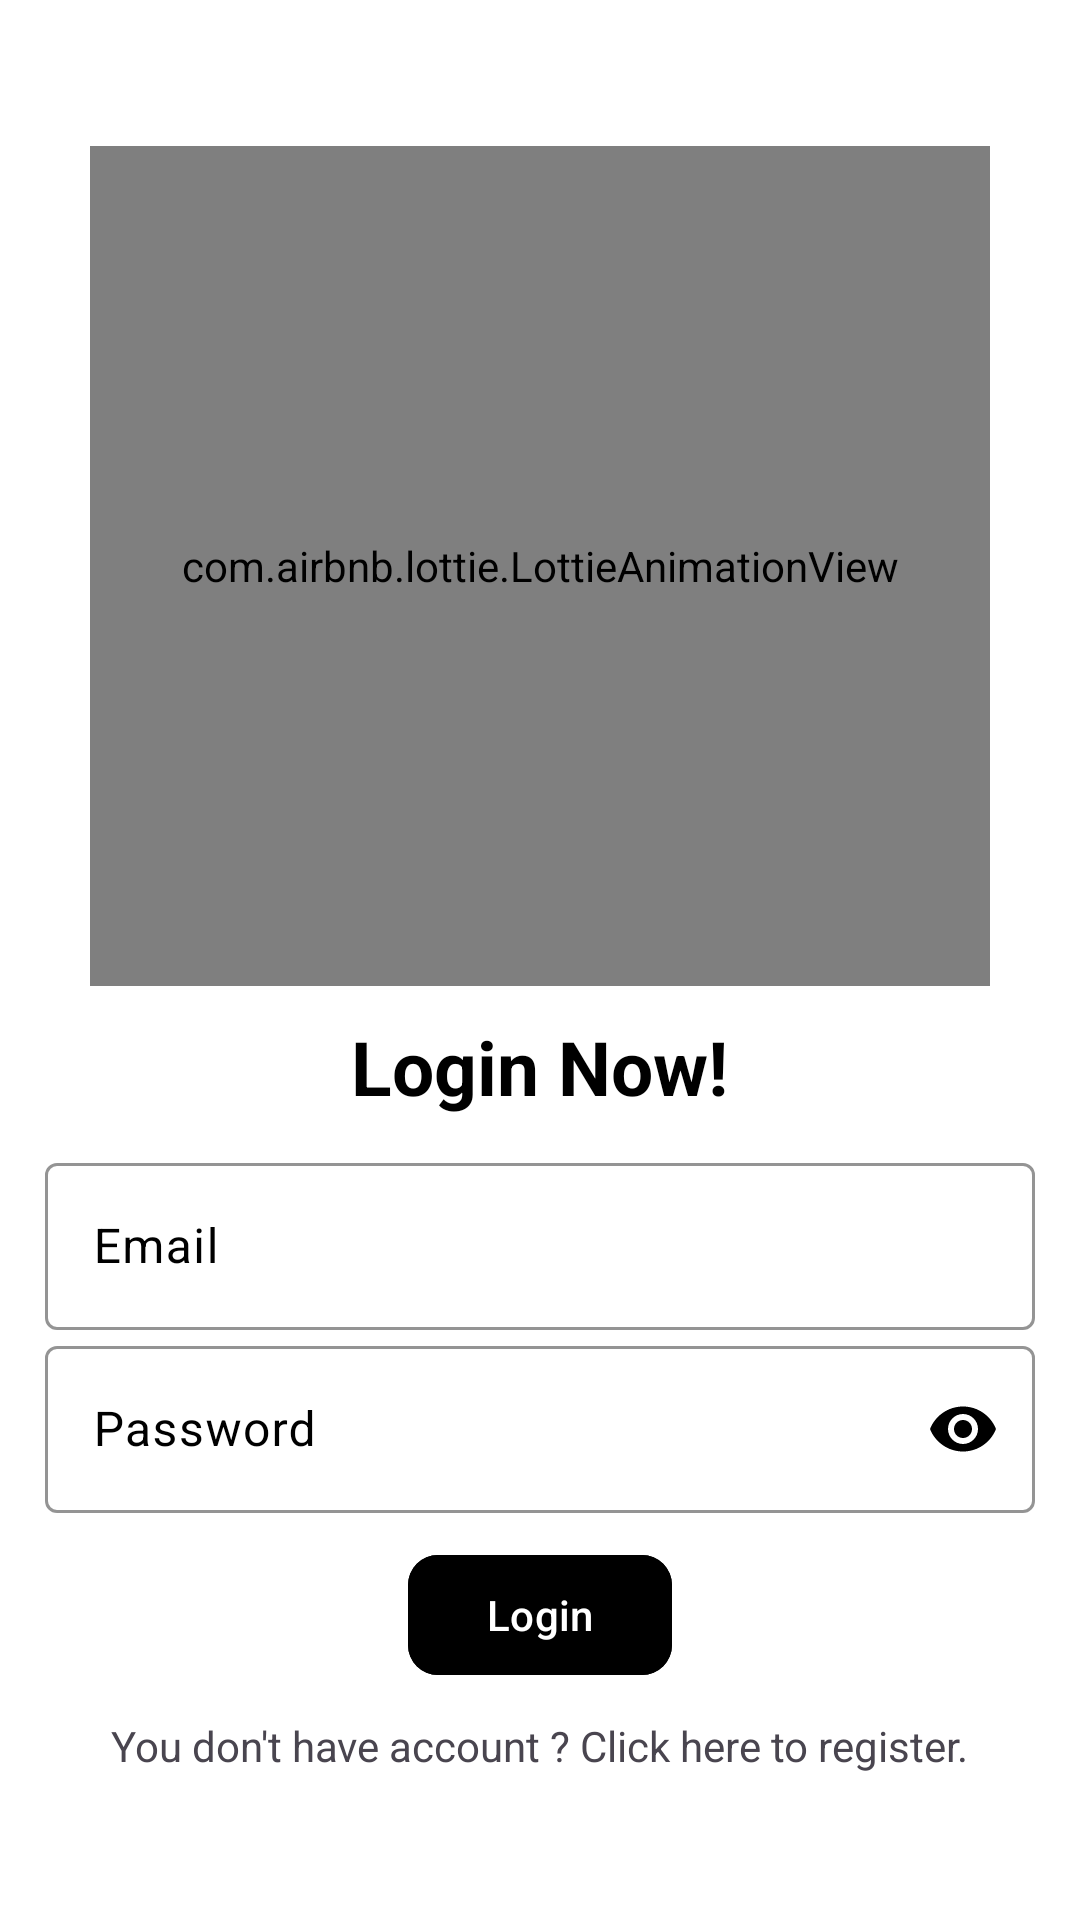

Android layout source for this screen:
<!-- AndroidManifest.xml: application theme Theme.CoffieChat -->
<!-- res/layout/activity_login.xml -->
<?xml version="1.0" encoding="utf-8"?>
<LinearLayout xmlns:android="http://schemas.android.com/apk/res/android"
    xmlns:app="http://schemas.android.com/apk/res-auto"
    xmlns:tools="http://schemas.android.com/tools"
    android:id="@+id/main"
    android:layout_width="match_parent"
    android:layout_height="match_parent"
    android:orientation="vertical"
    android:gravity="center"
    android:background="@color/white"
    tools:context=".User.LoginActivity">

    <com.airbnb.lottie.LottieAnimationView
        android:layout_width="300dp"
        android:layout_height="280dp"
        android:layout_gravity="center"
        app:lottie_autoPlay="true"
        app:lottie_loop="true"
        app:lottie_rawRes="@raw/login_lottie" />

    <TextView
        android:layout_width="wrap_content"
        android:layout_height="wrap_content"
        android:text="Login Now!"
        android:textSize="25sp"
        android:textColor="@color/black"
        android:padding="10dp"
        android:textStyle="bold"
        android:layout_gravity="center"/>

    <LinearLayout
        android:layout_width="match_parent"
        android:orientation="vertical"
        android:layout_marginStart="15dp"
        android:layout_marginEnd="15dp"
        android:layout_height="wrap_content">

        <com.google.android.material.textfield.TextInputLayout
            android:layout_width="match_parent"
            android:layout_height="wrap_content"
            android:textColorHint="@color/black"
            app:boxStrokeColor="@color/black"
            app:boxStrokeErrorColor="@color/red"
            app:counterOverflowTextColor="@color/black"
            app:counterTextColor="@color/black"
            android:hint="Email">

            <com.google.android.material.textfield.TextInputEditText
                android:id="@+id/etEmail"
                android:layout_width="match_parent"
                android:textColor="@color/black"
                android:inputType="textEmailAddress"
                android:layout_height="wrap_content" />
        </com.google.android.material.textfield.TextInputLayout>



        <com.google.android.material.textfield.TextInputLayout
            android:layout_width="match_parent"
            android:layout_height="wrap_content"
            android:hint="Password"
            app:boxStrokeColor="@color/black"
            app:boxStrokeErrorColor="@color/red"
            app:counterOverflowTextColor="@color/black"
            app:counterTextColor="@color/black"
            app:passwordToggleTint="@color/black"
            android:textColorHint="@color/black"
            app:passwordToggleEnabled="true">

            <com.google.android.material.textfield.TextInputEditText
                android:id="@+id/etPassword"
                android:layout_width="match_parent"
                android:textColor="@color/black"
                android:inputType="textPassword"
                android:layout_height="wrap_content" />
        </com.google.android.material.textfield.TextInputLayout>
    </LinearLayout>

    <com.google.android.material.button.MaterialButton
        android:id="@+id/loginBtn"
        android:layout_width="wrap_content"
        android:layout_height="wrap_content"
        app:cornerRadius="10dp"
        android:layout_marginTop="10dp"
        android:layout_gravity="center"
        android:textColor="@color/white"
        android:backgroundTint="@color/black"
        android:text="Login"/>

    <com.google.android.material.textview.MaterialTextView
        android:id="@+id/register"
        android:layout_width="wrap_content"
        android:layout_height="wrap_content"
        android:layout_marginTop="10dp"
        android:text="You don't have account ? Click here to register."/>
</LinearLayout>
<!-- resources referenced by this layout -->
<resources>
  <style name="Theme.CoffieChat" parent="Base.Theme.CoffieChat" />
  <style name="Base.Theme.CoffieChat" parent="Theme.Material3.DayNight.NoActionBar">
          
          
      </style>
  <!-- not gathered from this repository: default colours our renderer supplied (Android Studio template values) -->
  <color name="black">#FF000000</color>
  <color name="white">#FFFFFFFF</color>
</resources>
